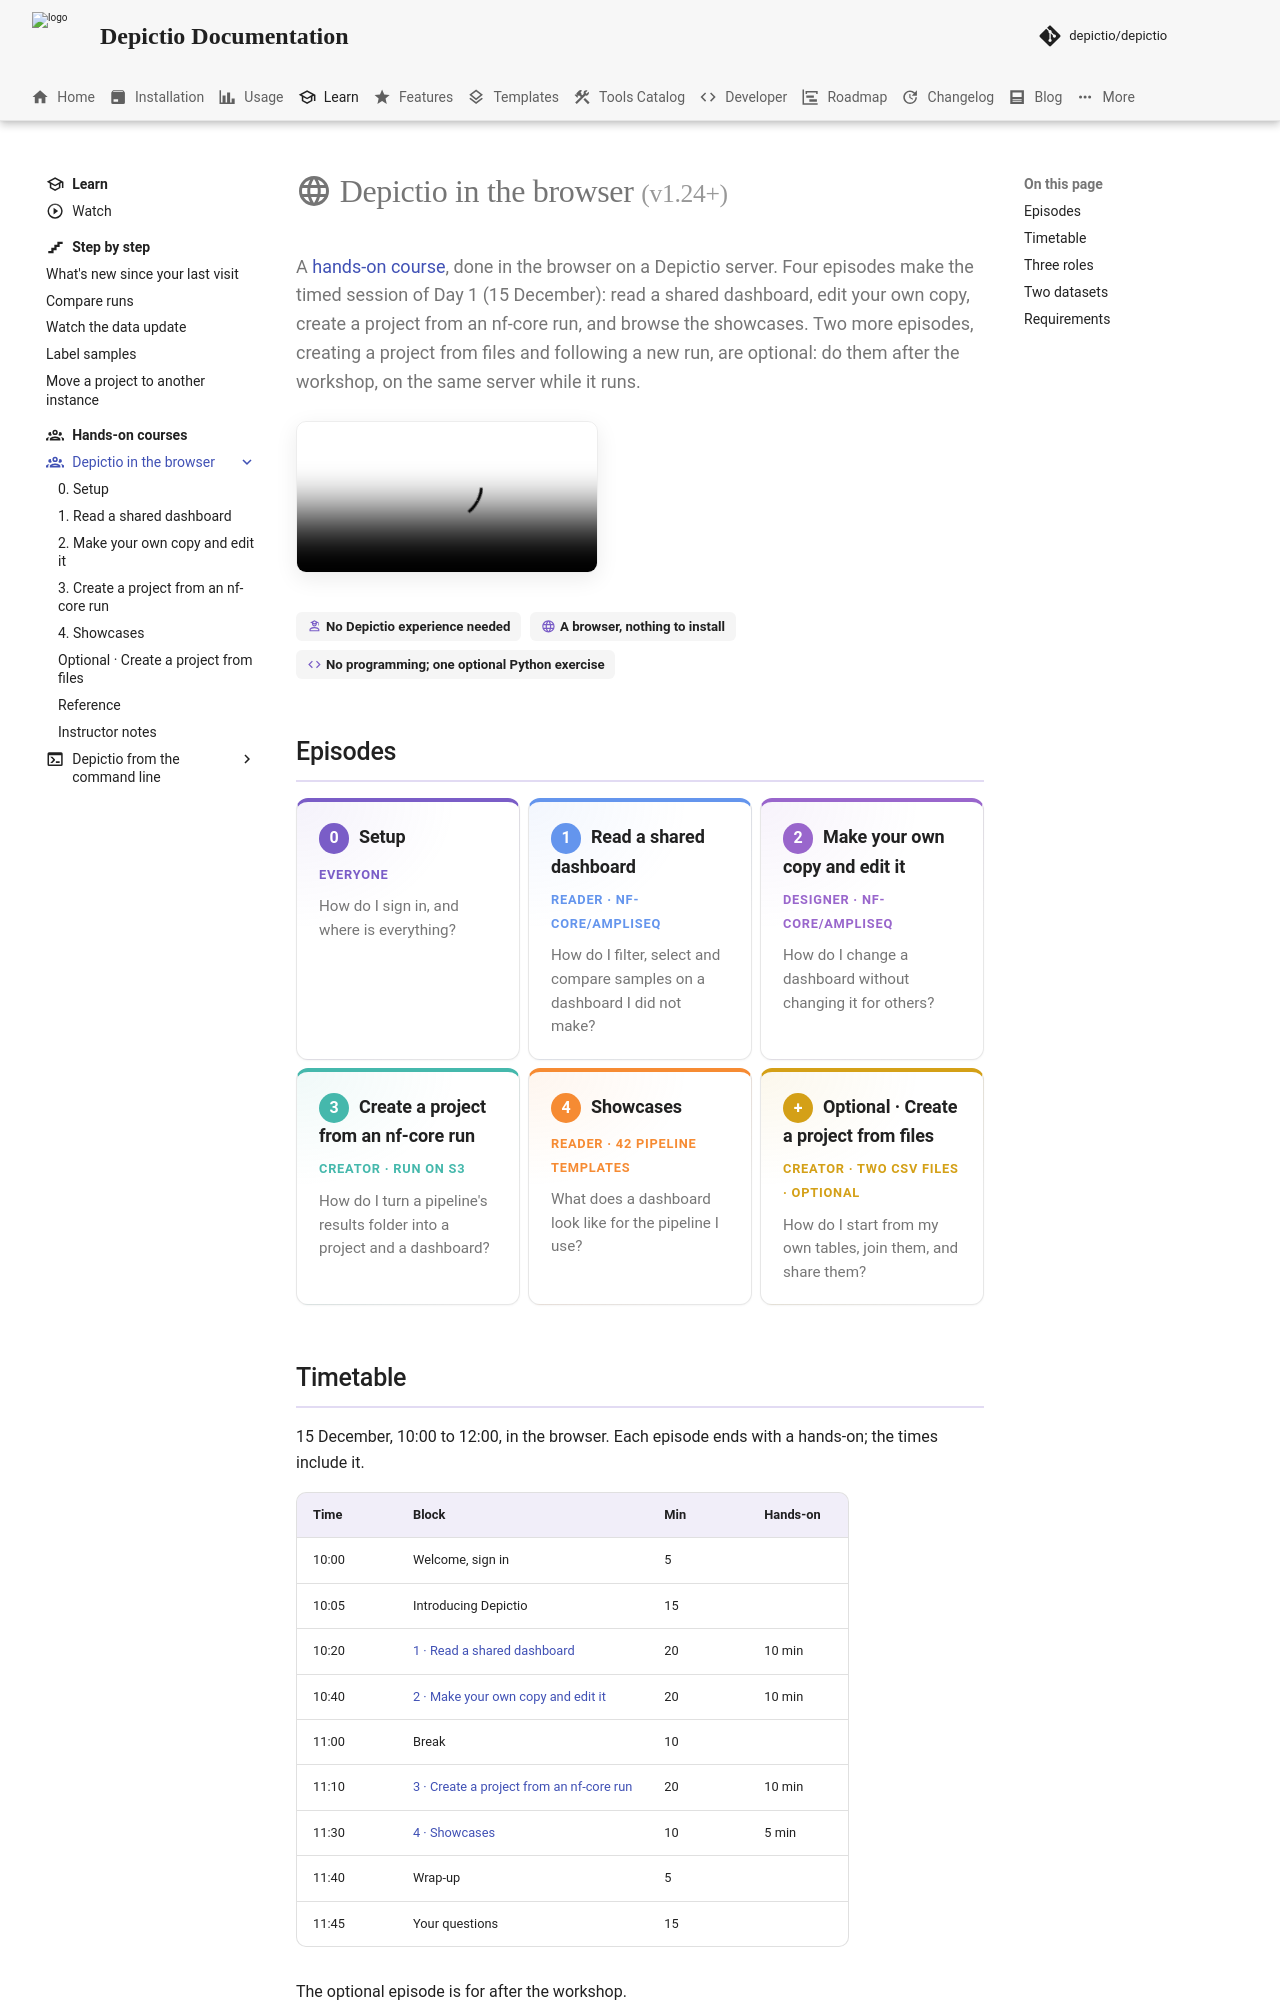

repository: depictio/depictio-docs · page: v1.23.0/tutorials/workshop/index.html · generator: mkdocs

---
title: "Depictio in the browser"
icon: material/account-group-outline
description: "A browser-only Depictio lesson: read a shared dashboard, edit your own copy, create a project from an nf-core run, browse the showcases; two optional episodes on files and on a new run."
glightbox: true
---

# :material-web: Depictio in the browser <small>(v1.24+)</small>

<p class="ws-lead">A <a href="../courses/">hands-on course</a>, done in the browser on a Depictio server. Four episodes make the timed session of Day 1 (15 December): read a shared dashboard, edit your own copy, create a project from an nf-core run, and browse the showcases. Two more episodes, creating a project from files and following a new run, are optional: do them after the workshop, on the same server while it runs.</p>

<figure markdown="span" class="ws-media"><video autoplay controls muted loop playsinline poster="../../images/tutorials/workshop/filter.webp" src="../../images/tutorials/workshop/filter.mp4"></video></figure>

<div class="ws-meta" markdown>
<span class="ws-chip" markdown="span">:material-account-school-outline: **No Depictio experience needed**</span> <span class="ws-chip" markdown="span">:material-web: **A browser, nothing to install**</span> <span class="ws-chip" markdown="span">:material-code-tags: **No programming; one optional Python exercise**</span>
</div>

## Episodes

<div class="grid cards ws-episodes" markdown>

-   <span class="ws-num ws-ep0">0</span> **[Setup](get-started.md)**

    ---

    <span class="ws-role">Everyone</span>

    How do I sign in, and where is everything?

-   <span class="ws-num ws-ep1">1</span> **[Read a shared dashboard](view.md)**

    ---

    <span class="ws-role">Reader · nf-core/ampliseq</span>

    How do I filter, select and compare samples on a dashboard I did not make?

-   <span class="ws-num ws-ep2">2</span> **[Make your own copy and edit it](edit-your-copy.md)**

    ---

    <span class="ws-role">Designer · nf-core/ampliseq</span>

    How do I change a dashboard without changing it for others?

-   <span class="ws-num ws-ep3">3</span> **[Create a project from an nf-core run](from-nf-core-run.md)**

    ---

    <span class="ws-role">Creator · run on S3</span>

    How do I turn a pipeline's results folder into a project and a dashboard?

-   <span class="ws-num ws-ep6">4</span> **[Showcases](showcases.md)**

    ---

    <span class="ws-role">Reader · 42 pipeline templates</span>

    What does a dashboard look like for the pipeline I use?

-   <span class="ws-num ws-ep4">+</span> **[Optional · Create a project from files](from-a-file.md)**

    ---

    <span class="ws-role">Creator · two CSV files · optional</span>

    How do I start from my own tables, join them, and share them?


</div>
